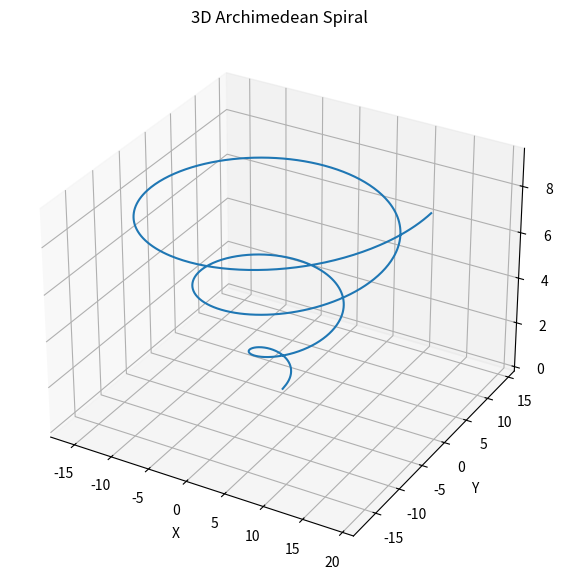

Reproduce this figure in Python.
import numpy as np


def generate_nd_archimedean_spiral(
        n_dim: int,
        theta_max: float = 8 * np.pi,
        num_points: int = 1000,
        a: float = 0.0,
        b: float = 1.0,
        omega: float = 1.0,
        c: float = 1.0
) -> np.ndarray:
    """
    n次元アルキメデス螺旋を生成する関数

    Args:
        n_dim (int): 次元数
        theta_max (float): θの最大値 (default: 8π)
        num_points (int): 生成する点の数 (default: 1000)
        a (float): 半径のオフセット (default: 0)
        b (float): 半径の増加率 (default: 1)
        omega (float): 角周波数 (default: 1)
        c (float): 奇数次元の線形成分の係数 (default: 1)

    Returns:
        np.ndarray: 螺旋の座標配列 (shape: [num_points, n_dim])
    """
    theta = np.linspace(0, theta_max, num_points)
    coordinates = []

    # 2次元ペアごとに螺旋を生成
    for _ in range(n_dim // 2):
        r = a + b * theta
        x = r * np.cos(omega * theta)
        y = r * np.sin(omega * theta)
        coordinates.extend([x, y])

    # 奇数次元の場合、線形成分を追加
    if n_dim % 2 != 0:
        z = c * theta
        coordinates.append(z)

    return np.array(coordinates).T


# 使用例と可視化（3次元の場合）
if __name__ == "__main__":
    import matplotlib.pyplot as plt

    # 3次元螺旋の生成
    n = 3
    spiral_3d = generate_nd_archimedean_spiral(n, theta_max=6 * np.pi, c=0.5)

    # 3Dプロット
    fig = plt.figure(figsize=(10, 7))
    ax = fig.add_subplot(111, projection='3d')
    ax.plot(spiral_3d[:, 0], spiral_3d[:, 1], spiral_3d[:, 2])

    ax.set_title(f"{n}D Archimedean Spiral")
    ax.set_xlabel("X")
    ax.set_ylabel("Y")
    ax.set_zlabel("Z")
    plt.show()